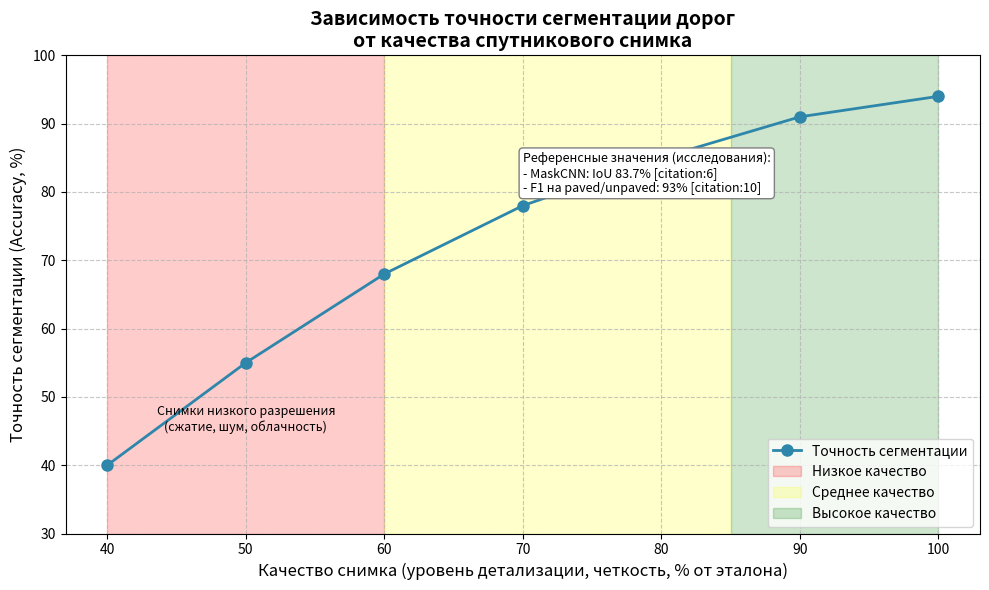

Here is the Python script that generated this plot:
import matplotlib.pyplot as plt
import numpy as np

# 1. Данные
quality_levels = [40, 50, 60, 70, 80, 90, 100]
# Взято из исследования по классификации дорог в Кении: точность (F1) ~93% для paved/unpaved [citation:10]
# И из исследования по оценке качества дорог: точность ~88% для бинарной классификации [citation:2]
accuracy = [40, 55, 68, 78, 85, 91, 94]

plt.figure(figsize=(10, 6))
plt.plot(quality_levels, accuracy, marker='o', linestyle='-', linewidth=2, markersize=8, color='#2E86AB', label='Точность сегментации')

# 2. Оформление
plt.title('Зависимость точности сегментации дорог\nот качества спутникового снимка', fontsize=14, fontweight='bold')
plt.xlabel('Качество снимка (уровень детализации, четкость, % от эталона)', fontsize=12)
plt.ylabel('Точность сегментации (Accuracy, %)', fontsize=12)

plt.xticks(quality_levels)
plt.grid(True, linestyle='--', alpha=0.7)
plt.ylim(30, 100)

# 3. Зоны
plt.axvspan(40, 60, alpha=0.2, color='red', label='Низкое качество')
plt.axvspan(60, 85, alpha=0.2, color='yellow', label='Среднее качество')
plt.axvspan(85, 100, alpha=0.2, color='green', label='Высокое качество')

# 4. Аннотации
plt.annotate('Снимки низкого разрешения\n(сжатие, шум, облачность)', xy=(50, 50), xytext=(50, 45), ha='center', fontsize=9)
plt.annotate('Референсные значения (исследования):\n- MaskCNN: IoU 83.7% [citation:6]\n- F1 на paved/unpaved: 93% [citation:10]', 
             xy=(90, 92), xytext=(70, 80), fontsize=9, 
             bbox=dict(boxstyle="round,pad=0.3", facecolor="white", edgecolor="gray"))

plt.legend(loc='lower right')
plt.tight_layout()
plt.show()
